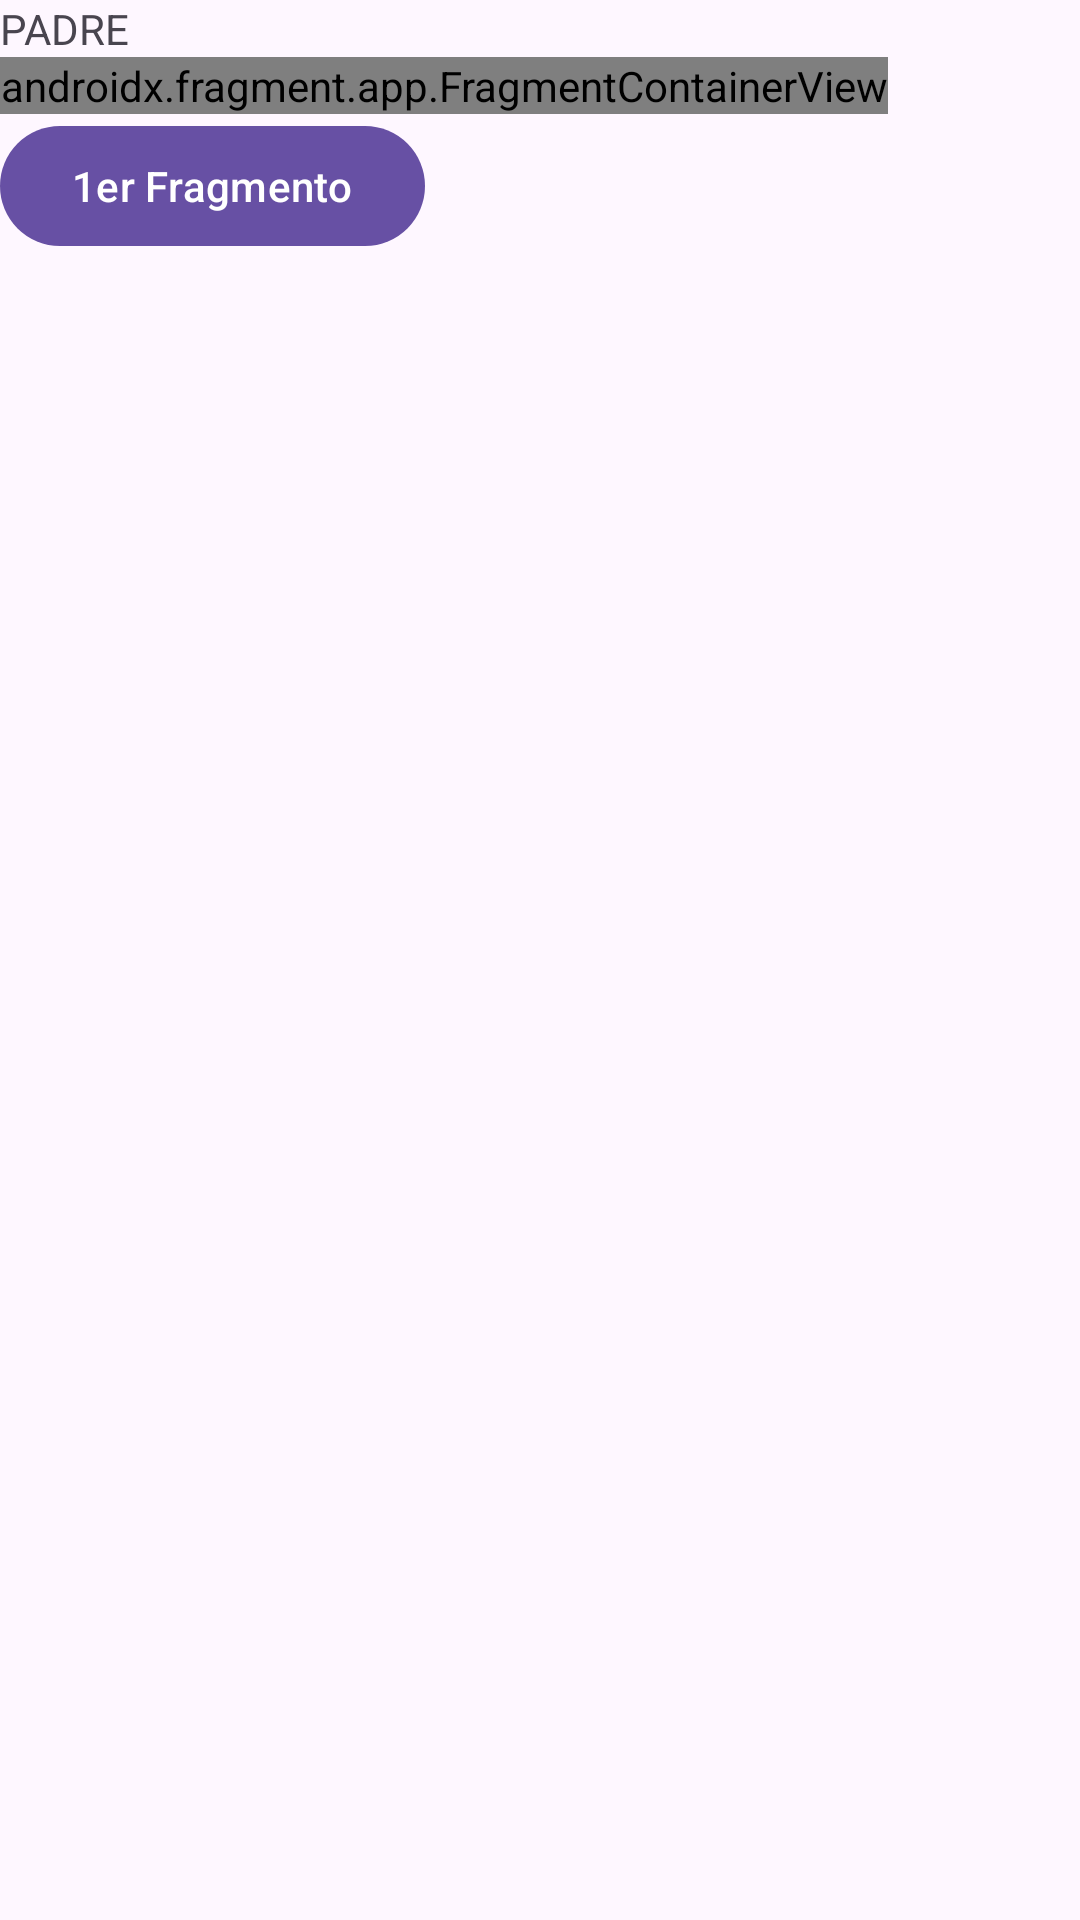

Reconstruct the res/layout file that produces this screen, plus the resources it refers to.
<!-- AndroidManifest.xml: application theme Theme.MyApplication2 -->
<!-- res/layout/activity_cont_frag_ex.xml -->
<?xml version="1.0" encoding="utf-8"?>
<androidx.appcompat.widget.LinearLayoutCompat xmlns:android="http://schemas.android.com/apk/res/android"
    xmlns:app="http://schemas.android.com/apk/res-auto"
    xmlns:tools="http://schemas.android.com/tools"
    android:layout_width="match_parent"
    android:layout_height="match_parent"
    android:orientation="vertical">

    <TextView
        android:id="@+id/textView"
        android:layout_width="wrap_content"
        android:layout_height="wrap_content"
        android:text="PADRE" />

    <androidx.fragment.app.FragmentContainerView
        android:id="@+id/fragmentContainerView"
        android:name="com.example.myapplication2.ejercicios.framentoex.PrimerExFragment"
        android:layout_width="wrap_content"
        android:layout_height="wrap_content" />

    <Button
        android:id="@+id/button1"
        android:layout_width="wrap_content"
        android:layout_height="wrap_content"
        android:text="1er Fragmento"
        android:visibility="visible"/>


    <Button
        android:id="@+id/button2"
        android:layout_width="wrap_content"
        android:layout_height="wrap_content"
        android:text="2ndo Fragmento"
        android:visibility="invisible"/>

</androidx.appcompat.widget.LinearLayoutCompat>
<!-- resources referenced by this layout -->
<resources>
  <style name="Theme.MyApplication2" parent="Base.Theme.MyApplication2" />
  <style name="Base.Theme.MyApplication2" parent="Theme.Material3.DayNight.NoActionBar">
          
          
      </style>
</resources>
